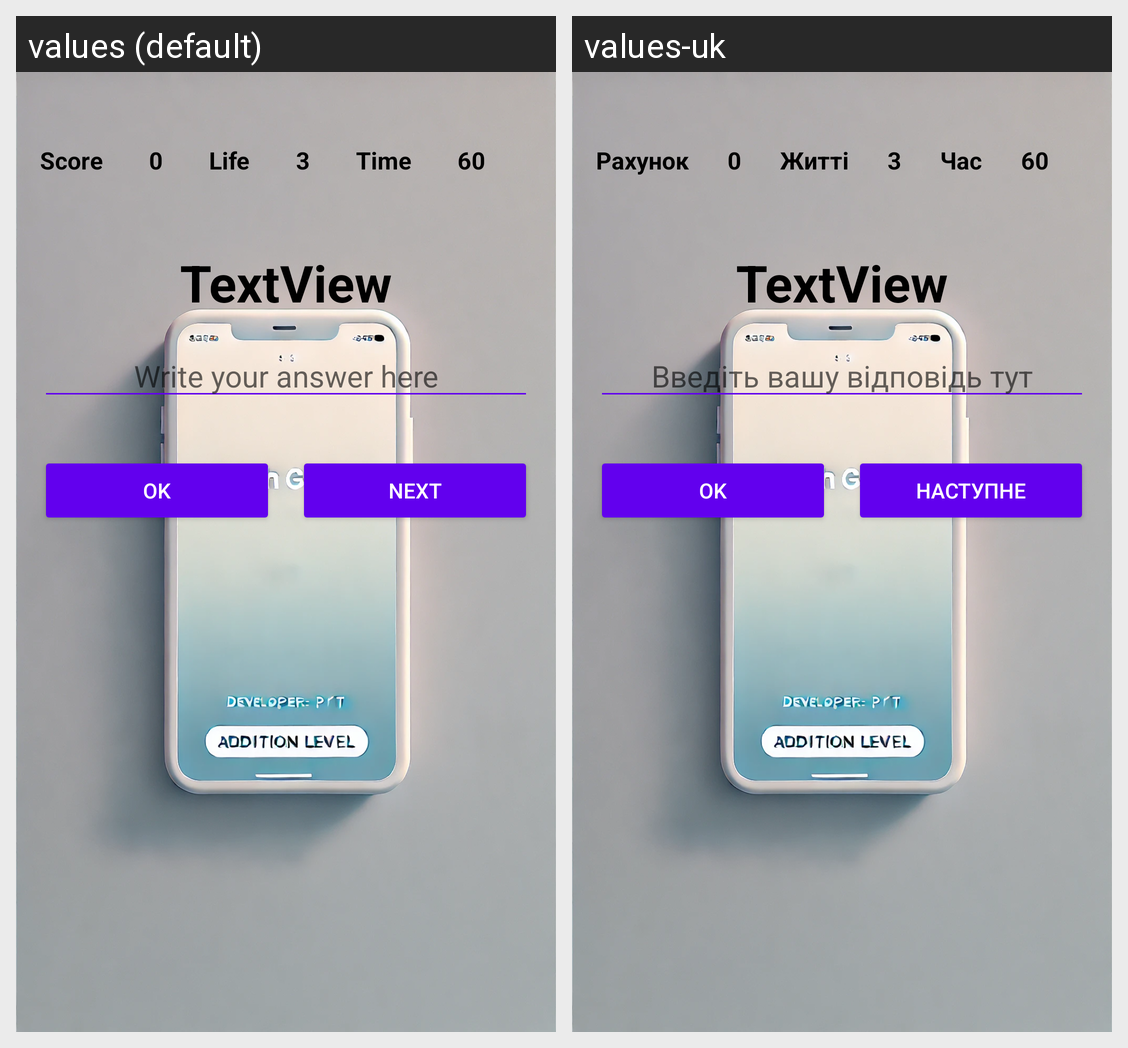

Translations of the strings shown on this Android screen, per locale in the grid:
Android screen res/layout/activity_game.xml rendered under 2 locales, left to right: values (default), values-uk. Device: Nexus 5 (rendered at 1080×1920; each locale shown at half size, 540×960, under a caption strip naming it); theme Theme.MyApp.
Strings drawn on this screen, with the default value and each locale's value (text and hints the layout hard-codes, and strings that could not be matched under every locale, appear in the picture but are not listed):

score
  values: Score
  values-uk: Рахунок

life
  values: Life
  values-uk: Житті

time
  values: Time
  values-uk: Час

editTextHint
  values: Write your answer here
  values-uk: Введіть вашу відповідь тут

next
  values: Next
  values-uk: Наступне
